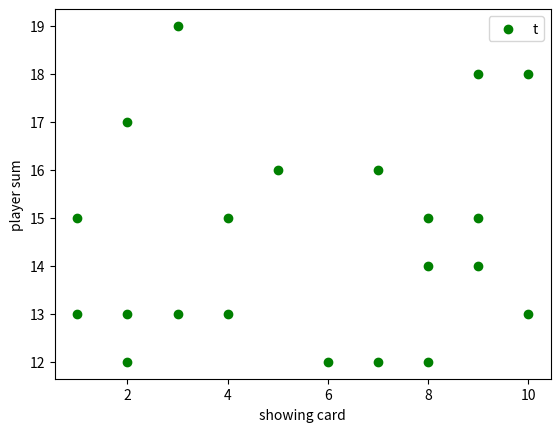
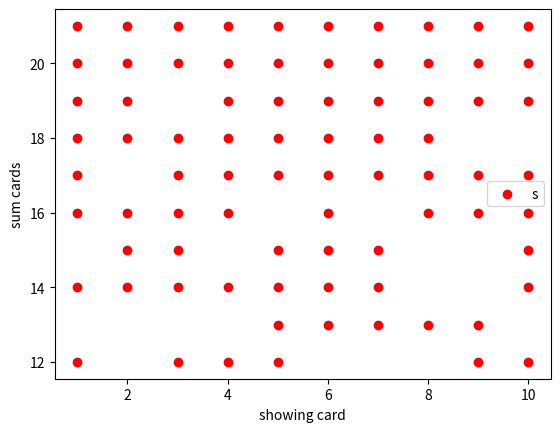
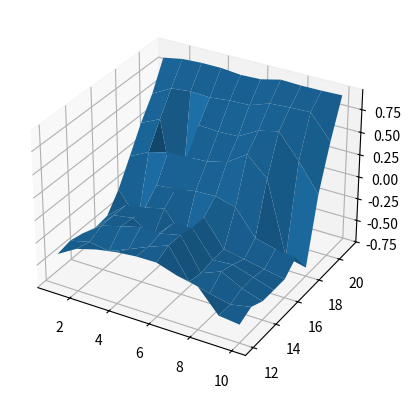

Reproduce these figures in Python, in order.
import random
import numpy as np

def get_state_label(sum,dealer_card,ace):
    #sum: 12-21; dealer_card: 1-10; ace:0/1
    #200 states in total, return : 1-200
    return 20*(sum-12)+10*ace+dealer_card

def get_card():
    a = random.randint(1,13)
    if a<10:
        return a
    else:
        return 10

# dealer fixed policy : he sticks on any sum of 17 or greater, and hits otherwise.
def dealer_policy(dealer_sum):
    if dealer_sum > 16:
        return 0
    else:
        return 1
#a list to store q(s,a) 200*2
q_value = [[0 for x in range(2)] for y in range(200)]
accumulated_reward = [[0 for x in range(2)] for y in range(200)]
#a list to store counting numbers for every state action pair
count_list = [[0 for x in range(2)] for y in range(200)]
ace_usable = 0
discount_factor = 1

if ace_usable == 0:
    for iteration in range(500000):
        bust = False
        sequence_state_action = []
        player_terminate = 0
        dealer_terminate = 0
        # simulate an episode, in this case, ace is 1, unusable ace
        player_list = [get_card(),get_card()]
        dealer_list = [get_card(),get_card()]
        player_sum = player_list[0]+player_list[1]
        if player_sum < 12: # if <12 we automatically twist
            continue
        dealer_sum = dealer_list[0]+dealer_list[1]
        dealer_showing_card = dealer_list[1]
        state_label = get_state_label(player_sum,dealer_showing_card,ace_usable)
        reward = 0
        # natural 21 points, it can only happen when ace is usable
        if player_sum==21 or dealer_sum==21 :
            print('natural 21')
            print('player list',player_list)
            print('dealer list',dealer_list)
            print('reward',reward)
            continue
        #the initial policy is also choose the biggest q
        #if q is the same, then act randomly

        while(player_terminate==0):
            if q_value[state_label-1][0] == q_value[state_label-1][1]: #if equal , pick either one randomly
                action = random.randint(0,1)
                sequence_state_action.append([state_label, action])  # store state action pair

                if action == 0:
                    player_terminate =1
                else:#action == 1, get a new card
                    player_list.append(get_card())
                    player_sum += player_list[-1]
                    if player_sum>21:
                        reward = -1
                        player_terminate = 1
                        dealer_terminate = 1 # if player bust, dealer does not have to get card
                        bust = True
                    else:#twist less than 21, state changes to s'
                        state_label = get_state_label(player_sum,dealer_showing_card,ace_usable)

            else: #if not equal, pick the bigger one
                if q_value[state_label-1][0] > q_value[state_label-1][1]:
                    action = 0
                    player_terminate = 1
                    sequence_state_action.append([state_label, action])
                else:
                    action = 1
                    player_list.append(get_card())
                    player_sum += player_list[-1]
                    sequence_state_action.append([state_label, action])
                    if player_sum>21:
                        reward = -1
                        player_terminate = 1
                        dealer_terminate = 1# if player bust, dealer does not have to get card
                        bust = True
                    else:#twist less than 21, state changes to s'
                        state_label = get_state_label(player_sum,dealer_showing_card,ace_usable)




        while(dealer_terminate==0):
            action = dealer_policy(dealer_sum)
            if action == 0:
                dealer_terminate =1
            if action == 1:
                dealer_list.append(get_card())
                dealer_sum += dealer_list[-1]
                if dealer_sum>21:
                    dealer_terminate =1
                    reward = 1
                    bust = True


        #if dealer and player both < 21, no bust, then reward need to calculate accoding to cards sum
        if (not bust):
            if int(dealer_sum) > int(player_sum):
                reward = -1

            elif int(dealer_sum) < int(player_sum):
                reward = 1

            else:
                reward = 0


        #according to sequence state action value , update the q value
        #each element is a state action pair

        length = len(sequence_state_action)# the number of pairs
        for element in sequence_state_action:
            accumulated_reward[element[0]-1][element[1]] += reward*(discount_factor**(length-1))
            #for this eg, reward only occurs at the end, otherwise we need to record reward for every step
            count_list[element[0]-1][element[1]] += 1
            #for this eg, each state only occurs once, otherwise we need to record times for every encountered state
            q_value[element[0]-1][element[1]] = (accumulated_reward[element[0]-1][element[1]]) / (count_list[element[0]-1][element[1]])
            length -= 1

        ''''
        #test the rule
        print('bust is',bust)
        print('dealer sum',dealer_sum)
        print('player sum',player_sum)
        print('player list',player_list)
        print('dealer list',dealer_list)
        print('reward',reward)
        print('.................')
        '''

        '''
        #test q value
        if iteration < 100:
            #test the q value update
            print('reward',reward)
            print('accu reward',accumulated_reward)
            print('count list',count_list)
            print('q value',q_value)
            print('.................')
        '''

print('q value')
print(np.asarray(q_value))
print('-------')
print('count list')
print(np.array(count_list))

import matplotlib.pyplot as plt


#to test policy figure
#x is sum, y is showing card
x_twist = []
y_twist = []
x_stick = []
y_stick = []


for it1 in range(12,22):
    for it2 in range(1,11):
        state_for_plt = get_state_label(it1,it2,ace_usable)
        if q_value[state_for_plt - 1][0] > q_value[state_for_plt-1][1]:
            y_stick.append(it1)
            x_stick.append(it2)
        else:
            y_twist.append(it1)
            x_twist.append(it2)

print(x_stick)
print(y_stick)
print(x_twist)
print(y_twist)

plt.figure(1)
plt.xlabel('showing card')
plt.ylabel('player sum')
plt.scatter(x_twist,y_twist,c='g')
plt.legend('twist')

plt.figure(2)
plt.scatter(x_stick,y_stick,c='r')
plt.legend('stick')
plt.xlabel('showing card')
plt.ylabel('sum cards')

def f(x,y):
    state_for_3d_plot = get_state_label(y,x,ace_usable)
    if (count_list[state_for_3d_plot-1][0]+count_list[state_for_3d_plot-1][1]) == 0:
        v_value = 0
    else:
        v_value = (q_value[state_for_3d_plot-1][0]*count_list[state_for_3d_plot-1][0]+q_value[state_for_3d_plot-1][1]*count_list[state_for_3d_plot-1][1])/(count_list[state_for_3d_plot-1][0]+count_list[state_for_3d_plot-1][1])
    return v_value

v_value =  [[0 for x in range(10)] for y in range(10)]
#it1 is showing card, it2 is sum cards

for it1 in range(10):
    for it2 in range(10):
        v_value[it1][it2] = f(it1+1,it2+12)

def get_value(x,y):
    return v_value[x-1][y-12]

fig = plt.figure(3)
ax = fig.add_subplot(111, projection='3d')

seq = [1,2,3,4,5,6,7,8,9,10]
X=[]
for it in range(10):
    X.append(seq)

Y = np.asarray([[1 for x in range(10)] for y in range(10)])
for it in range(10):
    Y[it] = Y[it]*(it+12)

Z = np.asarray(v_value)
print('---------')
print(Z)
ax.plot_surface(X,Y,np.transpose(Z))

plt.show()